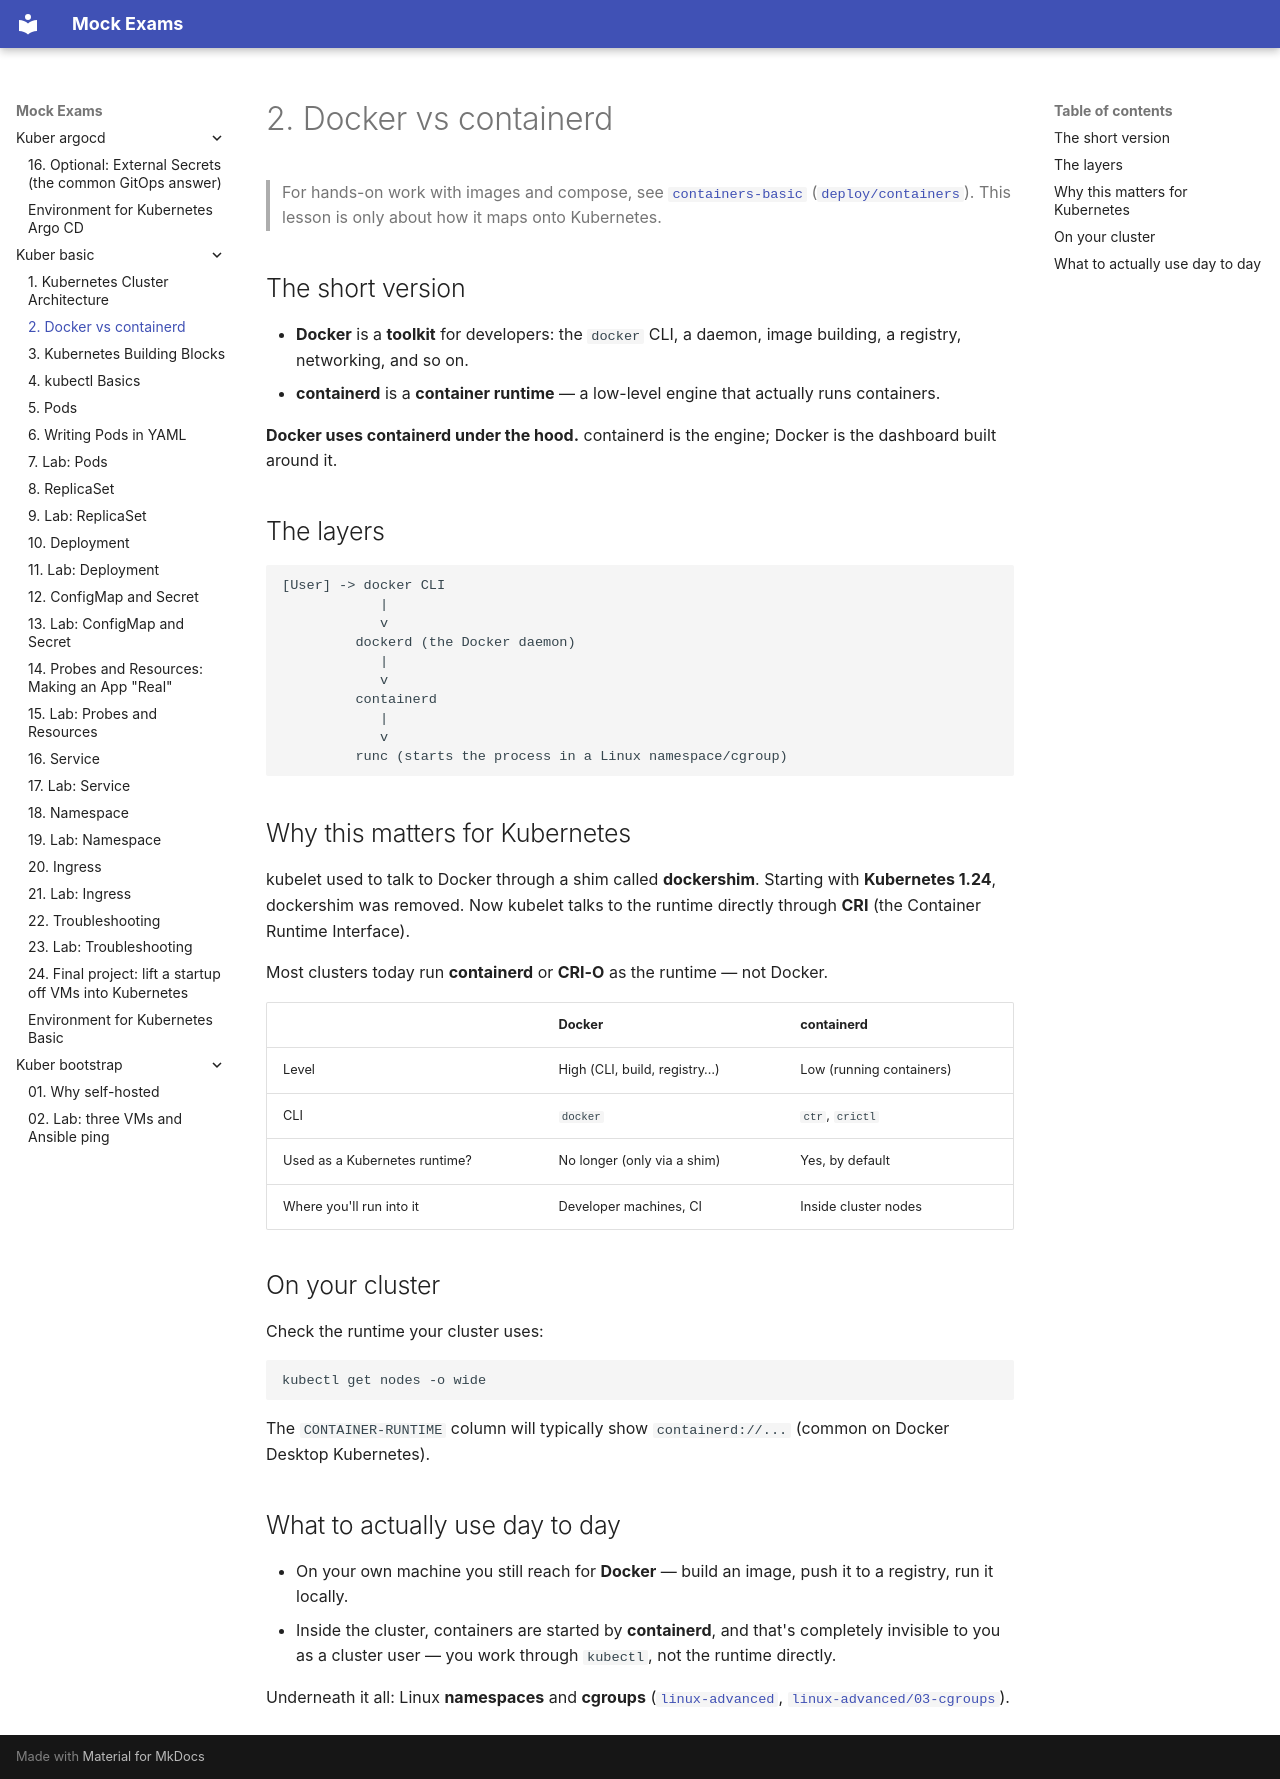

repository: FedorArbuzov/mock-exams · page: kuber-basic/02-docker-vs-containerd/index.html · generator: mkdocs

# 2. Docker vs containerd

> For hands-on work with images and compose, see [`containers-basic`](../containers-basic/README.md) ([`deploy/containers`](../../deploy/containers/README.md)). This lesson is only about how it maps onto Kubernetes.

## The short version

- **Docker** is a **toolkit** for developers: the `docker` CLI, a daemon, image building, a registry, networking, and so on.
- **containerd** is a **container runtime** — a low-level engine that actually runs containers.

**Docker uses containerd under the hood.** containerd is the engine; Docker is the dashboard built around it.

## The layers

```
[User] -> docker CLI
            |
            v
         dockerd (the Docker daemon)
            |
            v
         containerd
            |
            v
         runc (starts the process in a Linux namespace/cgroup)
```

## Why this matters for Kubernetes

kubelet used to talk to Docker through a shim called **dockershim**. Starting with **Kubernetes 1.24**, dockershim was removed. Now kubelet talks to the runtime directly through **CRI** (the Container Runtime Interface).

Most clusters today run **containerd** or **CRI-O** as the runtime — not Docker.

| | **Docker** | **containerd** |
|---|------------|-----------------|
| Level | High (CLI, build, registry…) | Low (running containers) |
| CLI | `docker` | `ctr`, `crictl` |
| Used as a Kubernetes runtime? | No longer (only via a shim) | Yes, by default |
| Where you'll run into it | Developer machines, CI | Inside cluster nodes |

## On your cluster

Check the runtime your cluster uses:

```bash
kubectl get nodes -o wide
```

The `CONTAINER-RUNTIME` column will typically show `containerd://...` (common on Docker Desktop Kubernetes).

## What to actually use day to day

- On your own machine you still reach for **Docker** — build an image, push it to a registry, run it locally.
- Inside the cluster, containers are started by **containerd**, and that's completely invisible to you as a cluster user — you work through `kubectl`, not the runtime directly.

Underneath it all: Linux **namespaces** and **cgroups** ([`linux-advanced`](../linux-advanced/01-namespaces.md), [`linux-advanced/03-cgroups`](../linux-advanced/03-cgroups.md)).
